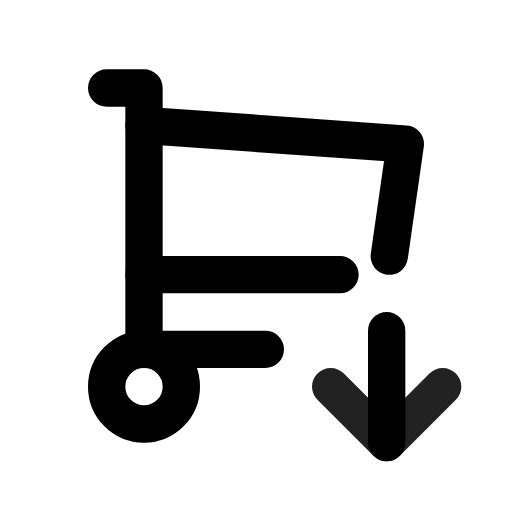
t = 0.00 s
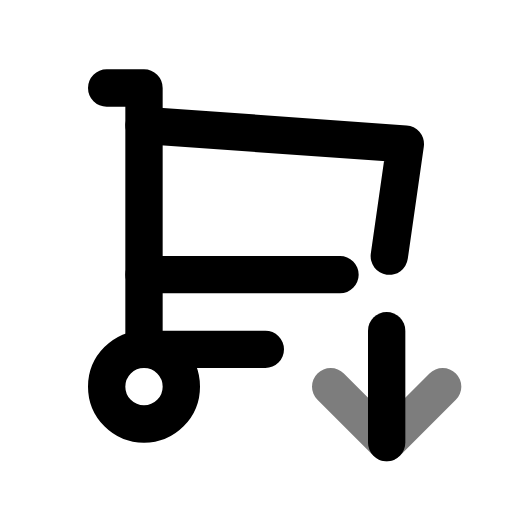
t = 0.49 s
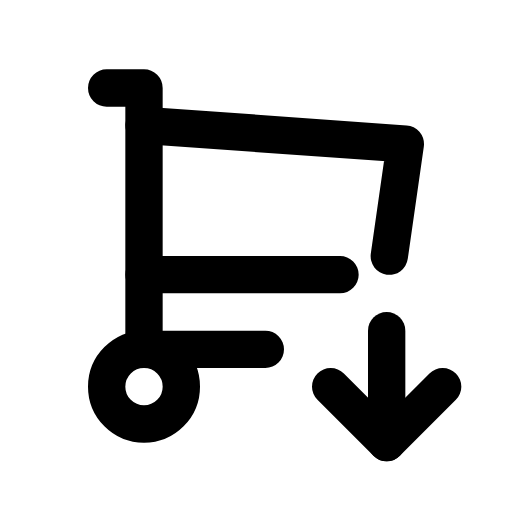
t = 0.90 s
t = 1.26 s: frame unchanged from t = 0.90 s, image omitted
t = 2.06 s: frame unchanged from t = 0.90 s, image omitted
t = 2.45 s: frame unchanged from t = 0.90 s, image omitted

The animated SVG that drew these frames (rendered in a browser with its animation timeline set to each time). Animation: 1 CSS @keyframes rule; one cycle of 2.85 s, repeats indefinitely.

<svg xmlns="http://www.w3.org/2000/svg" width="24" height="24" fill="none" stroke="currentColor" stroke-linecap="round" stroke-linejoin="round" stroke-width="2" viewBox="0 0 24 24">
    <!-- Generated by scripts/icon-expansion/generate.mjs -->
    <!-- Adapted from Tabler Icons 3.34.1.
MIT License

Copyright (c) 2020-2024 Paweł Kuna

Permission is hereby granted, free of charge, to any person obtaining a copy
of this software and associated documentation files (the "Software"), to deal
in the Software without restriction, including without limitation the rights
to use, copy, modify, merge, publish, distribute, sublicense, and/or sell
copies of the Software, and to permit persons to whom the Software is
furnished to do so, subject to the following conditions:

The above copyright notice and this permission notice shall be included in all
copies or substantial portions of the Software.

THE SOFTWARE IS PROVIDED "AS IS", WITHOUT WARRANTY OF ANY KIND, EXPRESS OR
IMPLIED, INCLUDING BUT NOT LIMITED TO THE WARRANTIES OF MERCHANTABILITY,
FITNESS FOR A PARTICULAR PURPOSE AND NONINFRINGEMENT. IN NO EVENT SHALL THE
AUTHORS OR COPYRIGHT HOLDERS BE LIABLE FOR ANY CLAIM, DAMAGES OR OTHER
LIABILITY, WHETHER IN AN ACTION OF CONTRACT, TORT OR OTHERWISE, ARISING FROM,
OUT OF OR IN CONNECTION WITH THE SOFTWARE OR THE USE OR OTHER DEALINGS IN THE
SOFTWARE. -->
    <style>
        @media (prefers-reduced-motion: no-preference) {
            @keyframes ira-exp-pulse { 0%, 100% { opacity: 1; } 22% { opacity: .45; } 40% { opacity: 1; } }
            [data-ira-motion="shopping-cart-down"] { transform-box: fill-box; transform-origin: center; animation: ira-exp-pulse 2.65s ease-in-out -0.2s infinite; }
        }
    </style>
    <g transform="translate(1.5 1.5) scale(.875)"><path d="M4 19a2 2 0 1 0 4 0a2 2 0 0 0 -4 0"/><path d="M12.5 17h-6.5v-14h-2"/><path d="M6 5l14 1l-.859 6.011m-2.641 .989h-10.5"/><path d="M19 16v6"/></g>
    <g data-ira-motion="shopping-cart-down"><g transform="translate(1.5 1.5) scale(.875)"><path d="M22 19l-3 3l-3 -3"/></g></g>
</svg>
